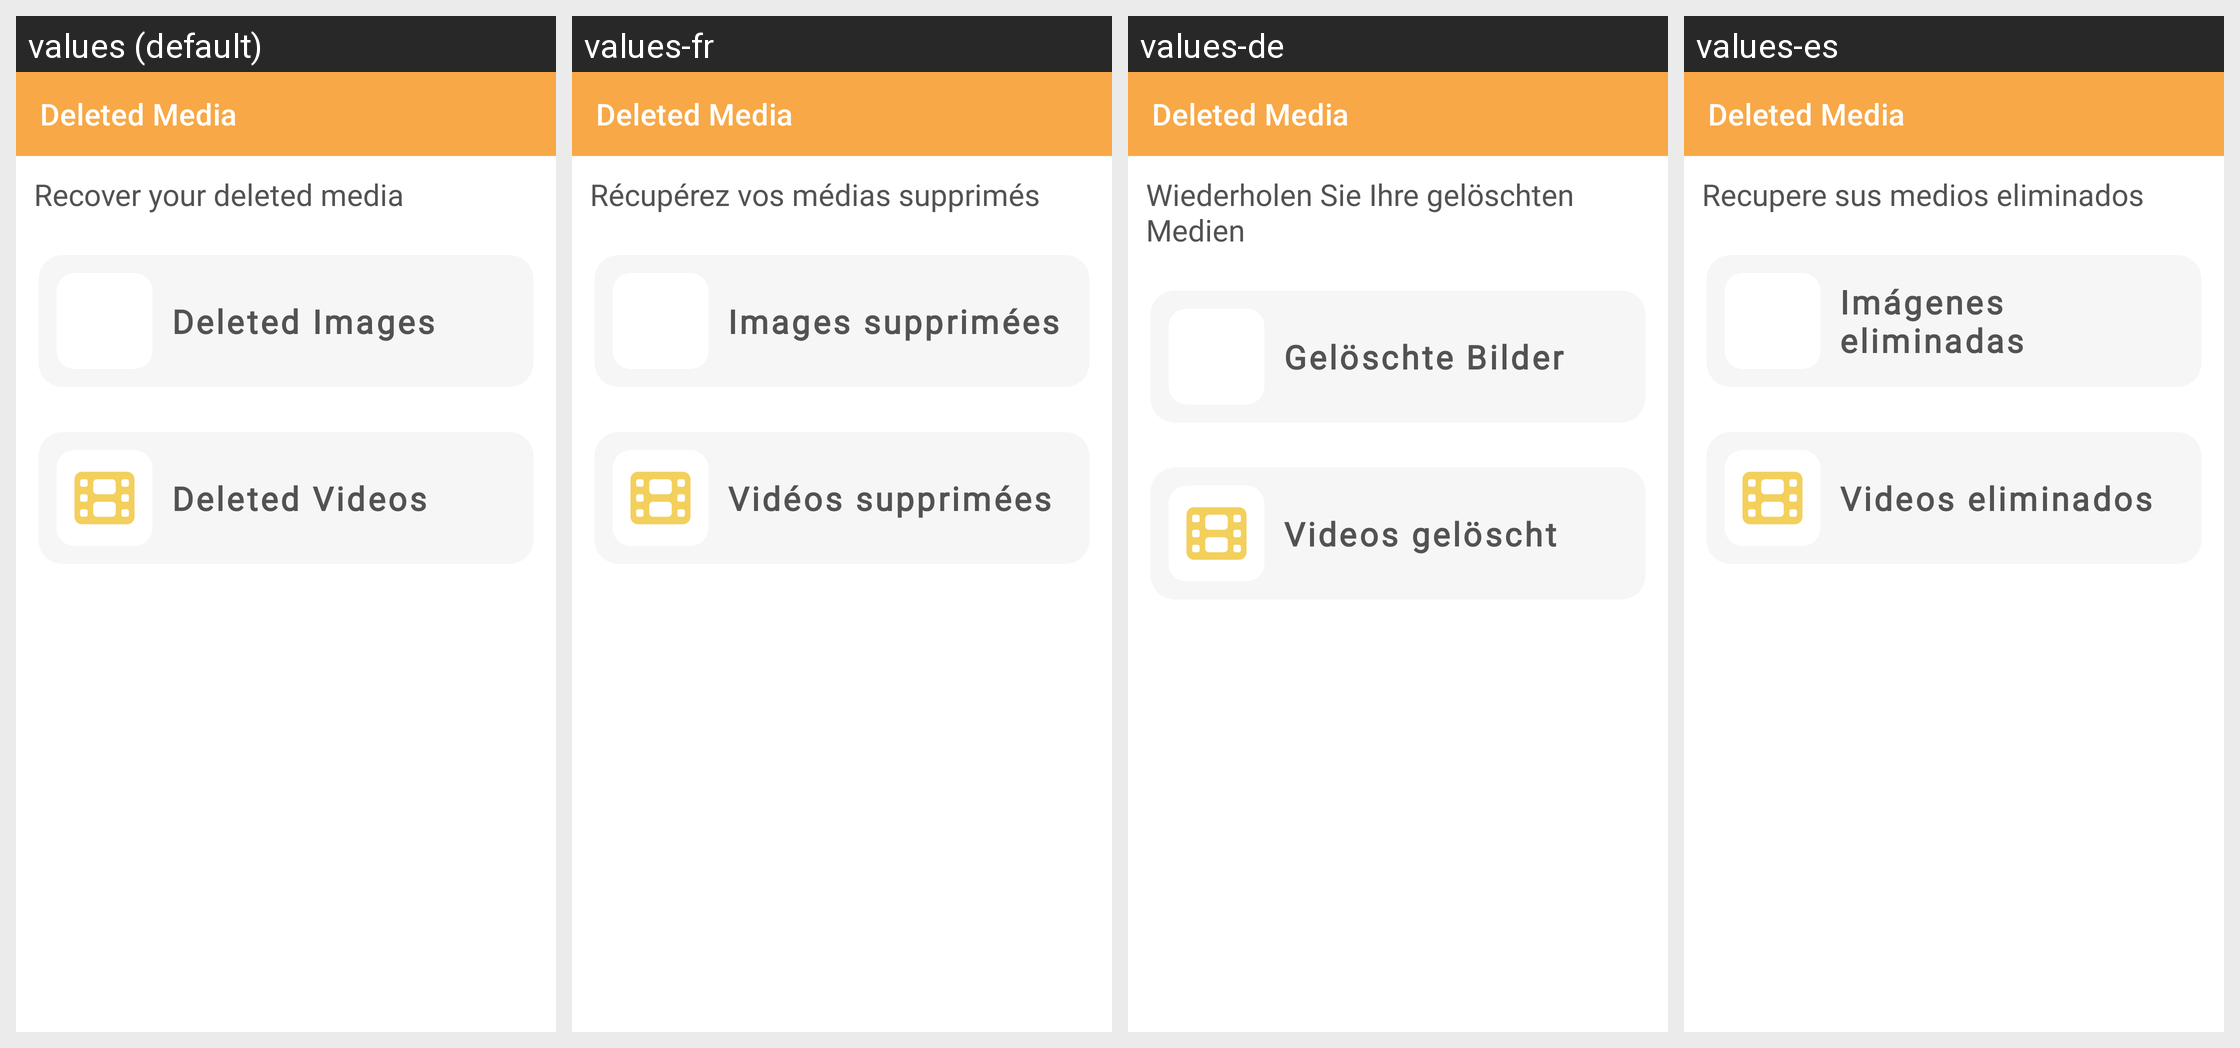

This grid shows one Android layout under several languages. Give, for every string resource on the screen, its name, the default text and each shown locale's text.
Android screen res/layout/activity_deleted_media.xml rendered under 4 locales, left to right: values (default), values-fr, values-de, values-es. Device: Nexus 5 (rendered at 1080×1920; each locale shown at half size, 540×960, under a caption strip naming it); theme Theme.LongStatusRDM.NoActionBar.
Other locales in the repository, not shown: values-ar, values-bn, values-hi, values-in, values-it, values-ja, values-pt, values-ru, values-sv, values-tr, values-ur.
Strings drawn on this screen, with the default value and each locale's value (text and hints the layout hard-codes, and strings that could not be matched under every locale, appear in the picture but are not listed):

recover_deleted_media
  values: Recover your deleted media
  values-fr: Récupérez vos médias supprimés
  values-de: Wiederholen Sie Ihre gelöschten Medien
  values-es: Recupere sus medios eliminados

deleted_images
  values: Deleted Images
  values-fr: Images supprimées
  values-de: Gelöschte Bilder
  values-es: Imágenes eliminadas

deleted_videos
  values: Deleted Videos
  values-fr: Vidéos supprimées
  values-de: Videos gelöscht
  values-es: Videos eliminados
